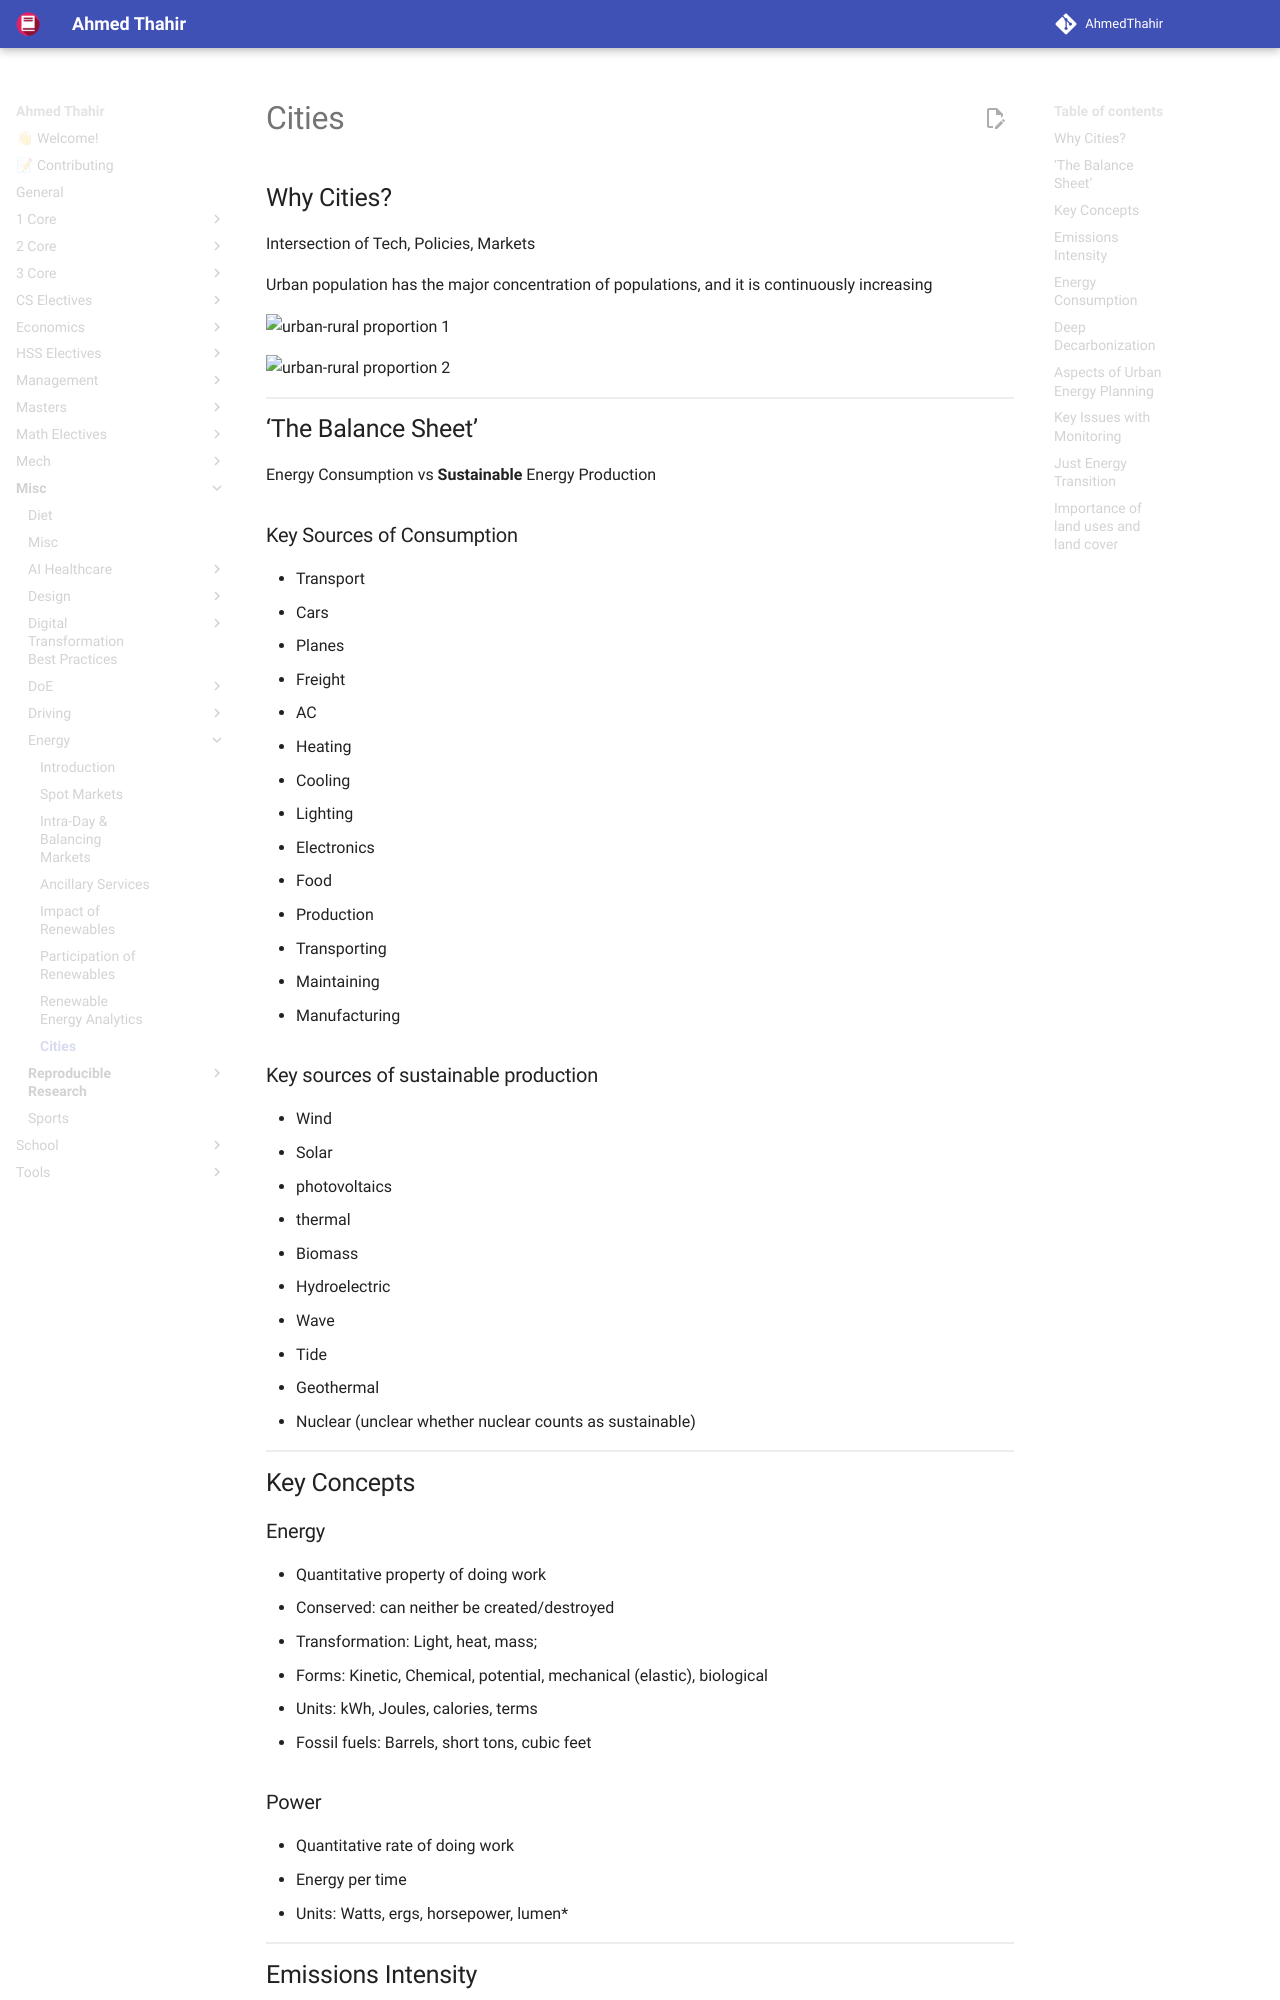

repository: AhmedThahir/AhmedThahir.github.io · page: Misc/Energy/99_Cities/index.html · generator: mkdocs

# Cities

## Why Cities?

Intersection of Tech, Policies, Markets

Urban population has the major concentration of populations, and it is continuously increasing

![urban-rural proportion 1](./assets/urban-rural_proportion_1.png){ loading=lazy }

![urban-rural proportion 2](./assets/urban-rural_proportion_2.png){ loading=lazy }

## ‘The Balance Sheet’

Energy Consumption vs **Sustainable** Energy Production

### Key Sources of Consumption

- Transport
  - Cars
  - Planes
  - Freight
- AC
  - Heating
  - Cooling
- Lighting
- Electronics
- Food
  - Production
  - Transporting
  - Maintaining
- Manufacturing

### Key sources of sustainable production

- Wind
- Solar
  - photovoltaics
  - thermal
  - Biomass
- Hydroelectric
- Wave
- Tide
- Geothermal
- Nuclear (unclear whether nuclear counts as sustainable)

## Key Concepts

### Energy

- Quantitative property of doing work
- Conserved: can neither be created/destroyed
- Transformation: Light, heat, mass; $E=mc^2$
- Forms: Kinetic, Chemical, potential, mechanical (elastic), biological
- Units: kWh, Joules, calories, terms
  - Fossil fuels: Barrels, short tons, cubic feet

### Power

- Quantitative rate of doing work
- Energy per time
- Units: Watts, ergs, horsepower, lumen*
